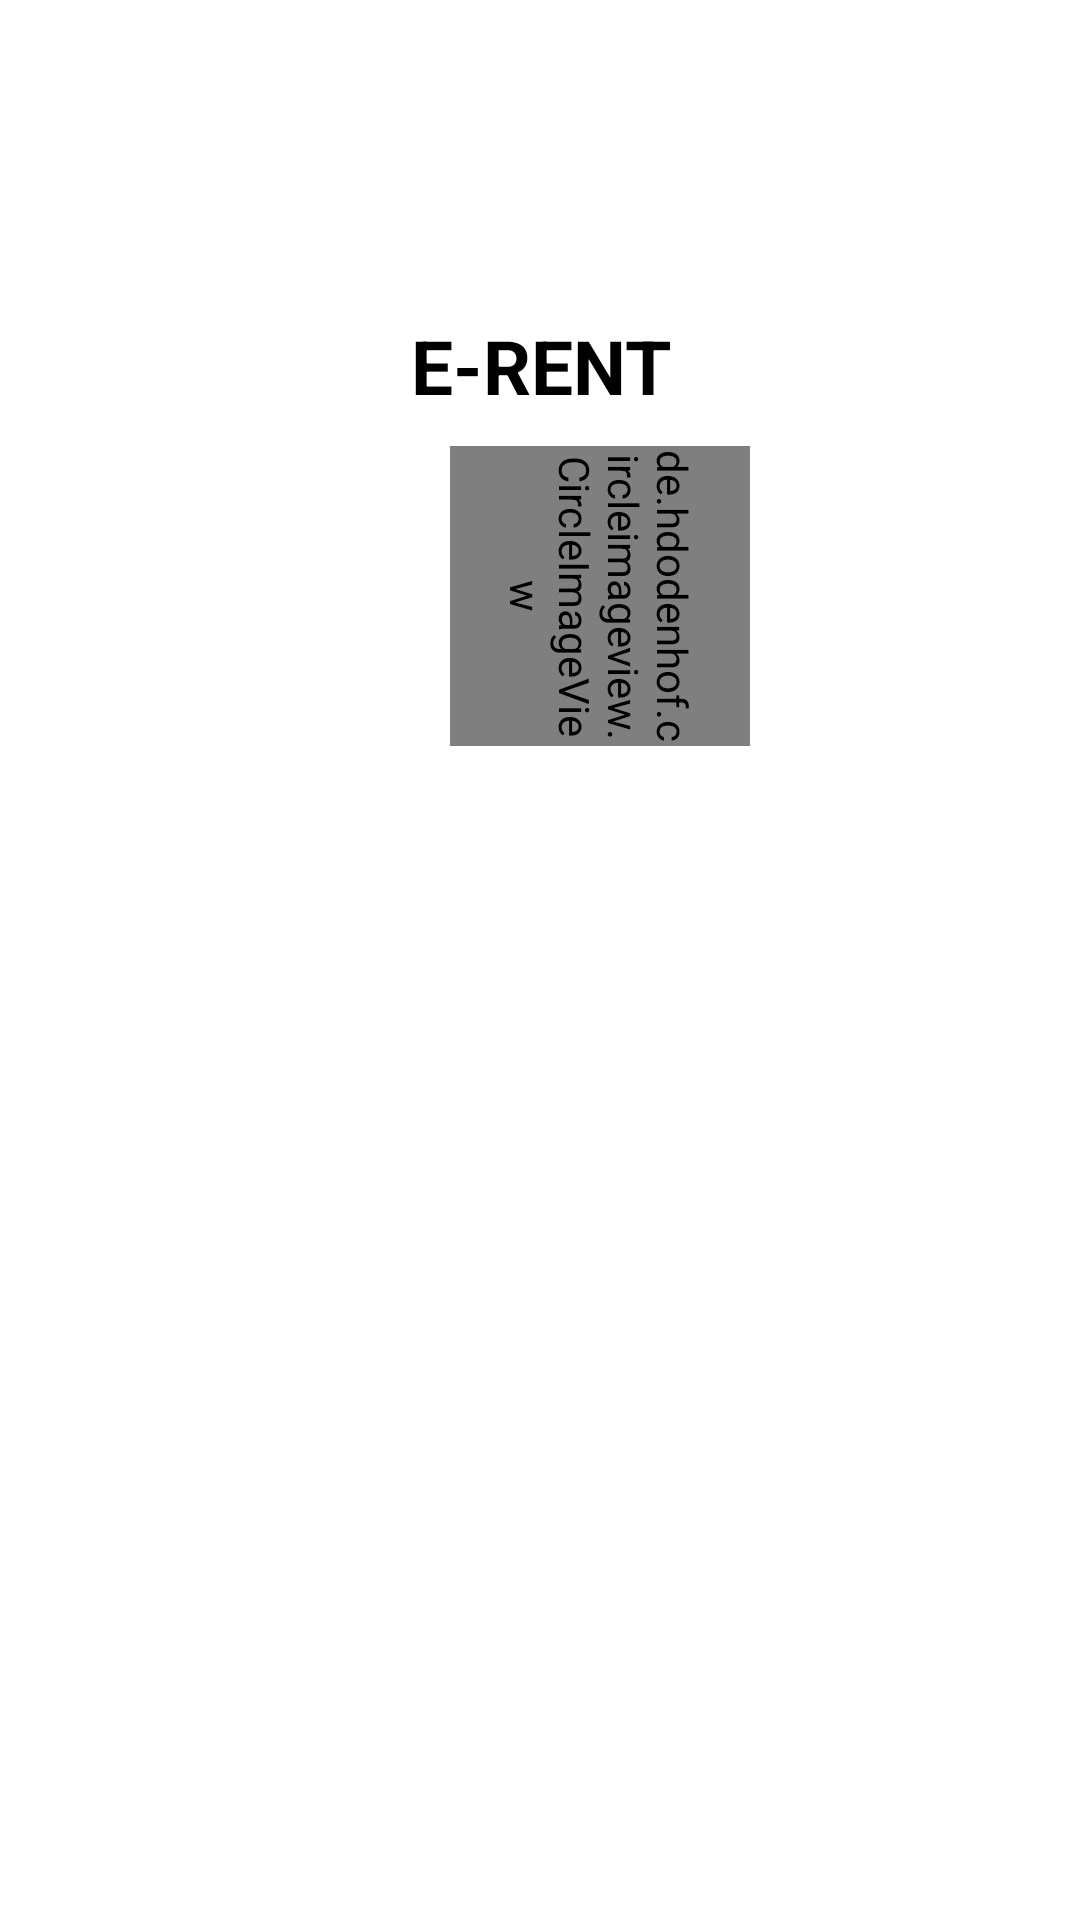

Here is an Android app screen rendered from its layout file. Give the layout XML and the strings, colors and styles it references.
<!-- AndroidManifest.xml: application theme Theme.ERENT -->
<!-- res/layout/activity_profile.xml -->
<?xml version="1.0" encoding="utf-8"?>
<LinearLayout xmlns:android="http://schemas.android.com/apk/res/android"
    xmlns:tools="http://schemas.android.com/tools"
    android:layout_width="match_parent"
    android:layout_height="match_parent"
    android:orientation="vertical"
    tools:context=".ui.Profile">

    <ImageView
        android:layout_width="match_parent"
        android:layout_height="100dp"
        android:src="@drawable/home"
        android:layout_marginTop="5dp"
        android:contentDescription="@string/icon" />

    <TextView
        android:layout_width="match_parent"
        android:layout_height="wrap_content"
        android:gravity="center"
        android:textColor="@color/black"
        android:textSize="25sp"
        android:textStyle="bold"
        android:text="@string/e_rent"
        />

    <LinearLayout
        android:layout_width="match_parent"
        android:orientation="horizontal"
        android:layout_height="wrap_content"
        android:layout_marginTop="10dp"
        tools:ignore="UselessParent">

        <de.hdodenhof.circleimageview.CircleImageView
            android:id="@+id/iv_profileImage"
            android:layout_marginStart="150dp"
            android:rotation="90"
            android:layout_width="100dp"
            android:layout_height="100dp"
            android:src="@drawable/j"
            android:scaleType="centerCrop"/>

    </LinearLayout>

    <LinearLayout
        android:layout_width="match_parent"
        android:orientation="vertical"
        android:layout_height="wrap_content">


    </LinearLayout>



</LinearLayout>
<!-- resources referenced by this layout -->
<resources>
  <color name="black">#FF000000</color>
  <string name="e_rent">E-RENT</string>
  <string name="icon">icon</string>
  <style name="Theme.ERENT" parent="Theme.MaterialComponents.DayNight.DarkActionBar">
          
          <item name="colorPrimary">@color/purple_500</item>
          <item name="colorPrimaryVariant">@color/purple_700</item>
          <item name="colorOnPrimary">@color/white</item>
          
          <item name="colorSecondary">@color/teal_200</item>
          <item name="colorSecondaryVariant">@color/teal_700</item>
          <item name="colorOnSecondary">@color/black</item>
          
          <item name="android:statusBarColor" tools:targetApi="l">?attr/colorPrimaryVariant</item>
          
      </style>
  <color name="purple_500">#649ED9</color>
  <color name="purple_700">#649ED9</color>
  <color name="white">#FFFFFFFF</color>
  <color name="teal_200">#FF03DAC5</color>
  <color name="teal_700">#FF018786</color>
</resources>
